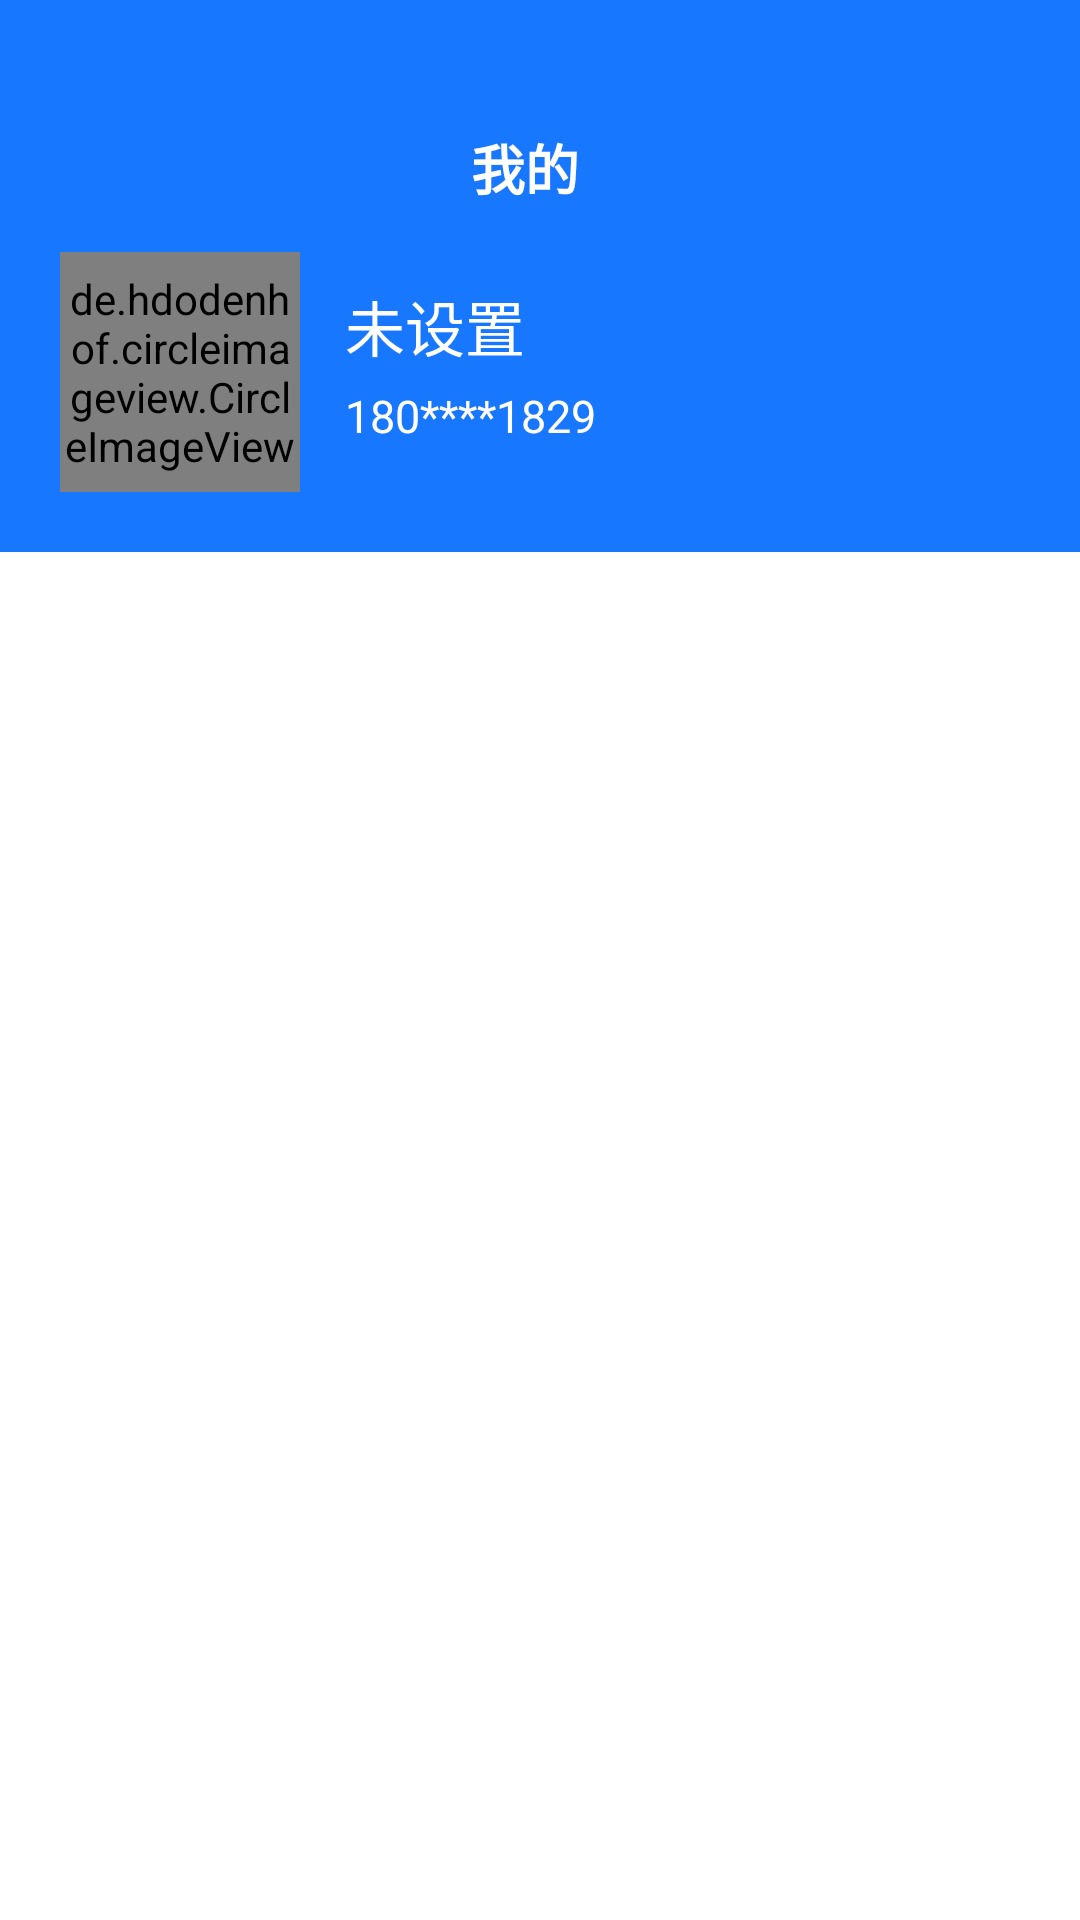

Android layout source for this screen:
<!-- AndroidManifest.xml: application theme Theme.AppCompat.DayNight.NoActionBar -->
<!-- res/layout/fragment_my.xml -->
<?xml version="1.0" encoding="utf-8"?>
<LinearLayout
    android:background="@color/main_color"
    android:layout_width="match_parent"
    android:layout_height="match_parent"
    xmlns:android="http://schemas.android.com/apk/res/android"
    xmlns:app="http://schemas.android.com/apk/res-auto"
    android:orientation="vertical">

    
    <androidx.appcompat.widget.Toolbar
        android:id="@+id/toolbar"
        android:layout_width="match_parent"
        android:layout_height="?android:attr/actionBarSize"
        android:layout_marginTop="28dp"
        android:layout_marginRight="10dp"
        app:layout_constraintEnd_toEndOf="parent"
        app:layout_constraintStart_toStartOf="parent"
        app:layout_constraintTop_toTopOf="parent">

        <TextView
            android:id="@+id/main_title"
            android:layout_width="wrap_content"
            android:layout_height="wrap_content"
            android:layout_gravity="center"
            android:singleLine="true"
            android:text="我的"
            android:textColor="@color/white"
            android:textSize="18sp"
            android:textStyle="bold" />

    </androidx.appcompat.widget.Toolbar>

    
    <LinearLayout
        style="@style/ToolbarContent">

        <LinearLayout
            android:orientation="vertical"
            android:layout_width="match_parent"
            android:layout_height="match_parent">
            <LinearLayout
                android:paddingLeft="20dp"
                android:paddingRight="20dp"
                android:id="@+id/user_message"
                android:layout_width="match_parent"
                android:layout_height="100dp"
                android:orientation="horizontal">
                <de.hdodenhof.circleimageview.CircleImageView
                    app:civ_border_color="#00000000"
                    app:civ_border_width="5dp"
                    android:id="@+id/avatar"
                    android:layout_width="@dimen/avatar_width"
                    android:layout_height="@dimen/avatar_width"
                    android:src="@mipmap/doctor" />
                
                
                
                
                


                <LinearLayout
                    android:layout_marginLeft="15dp"
                    android:layout_marginTop="10dp"
                    android:layout_marginBottom="10dp"
                    android:paddingBottom="20dp"
                    android:orientation="vertical"
                    android:layout_width="wrap_content"
                    android:layout_height="wrap_content">
                    <TextView
                        android:textColor="@color/white"
                        android:id="@+id/nickName"
                        android:textSize="20sp"
                        android:layout_width="wrap_content"
                        android:layout_height="wrap_content"
                        android:text="未设置"/>
                    <TextView
                        android:textColor="@color/white"
                        android:id="@+id/phone"
                        android:textSize="15sp"
                        android:layout_marginTop="5dp"
                        android:layout_width="wrap_content"
                        android:layout_height="wrap_content"
                        android:text="180****1829"/>
                </LinearLayout>

                <View
                    style="@style/MyView"
                    android:layout_weight="5"/>
            </LinearLayout>

            <LinearLayout
                android:layout_width="match_parent"
                android:layout_height="match_parent"
                android:background="@color/white"
                android:orientation="vertical">

                <Button
                    android:id="@+id/exit"
                    style="?android:attr/borderlessButtonStyle"
                    android:layout_width="match_parent"
                    android:layout_height="wrap_content"
                    android:layout_marginTop="10dp"
                    android:layout_marginLeft="10dp"
                    android:layout_marginRight="10dp"
                    android:background="@drawable/selector_color_primary"
                    android:foreground="?android:attr/selectableItemBackground"
                    android:text="退出登录"
                    android:textColor="@drawable/selector_text_color_primary_reverse"
                    android:textSize="20sp" />
            </LinearLayout>
        </LinearLayout>

    </LinearLayout>


</LinearLayout>
<!-- resources referenced by this layout -->
<resources>
  <color name="main_color">#1877FF</color>
  <color name="white">#ffffff</color>
  <dimen name="avatar_width">80dp</dimen>
  <!-- drawable picture1: png bitmap (drawable, 49688 bytes) -->
  <!-- drawable selector_text_color_primary_reverse (drawable) -->
  <?xml version="1.0" encoding="utf-8"?>
  <selector xmlns:android="http://schemas.android.com/apk/res/android">
      
      <item android:state_pressed="true" android:color="@color/shadow_color"/>
  
      
      <item android:color="@android:color/white"/>
  </selector>
  <!-- mipmap doctor: png bitmap (mipmap-mdpi, 7467 bytes) -->
  <style name="MyView">
          <item name="android:layout_height">0dp</item>
          <item name="android:layout_width">0dp</item>
          <item name="android:layout_weight">1</item>
      </style>
  <style name="ToolbarContent">
          <item name="android:layout_height">match_parent</item>
          <item name="android:layout_width">match_parent</item>
          <item name="android:orientation">vertical</item>
          <item name="layout_behavior">@string/appbar_scrolling_view_behavior</item>
      </style>
  <color name="shadow_color">#81B5FC</color>
</resources>
